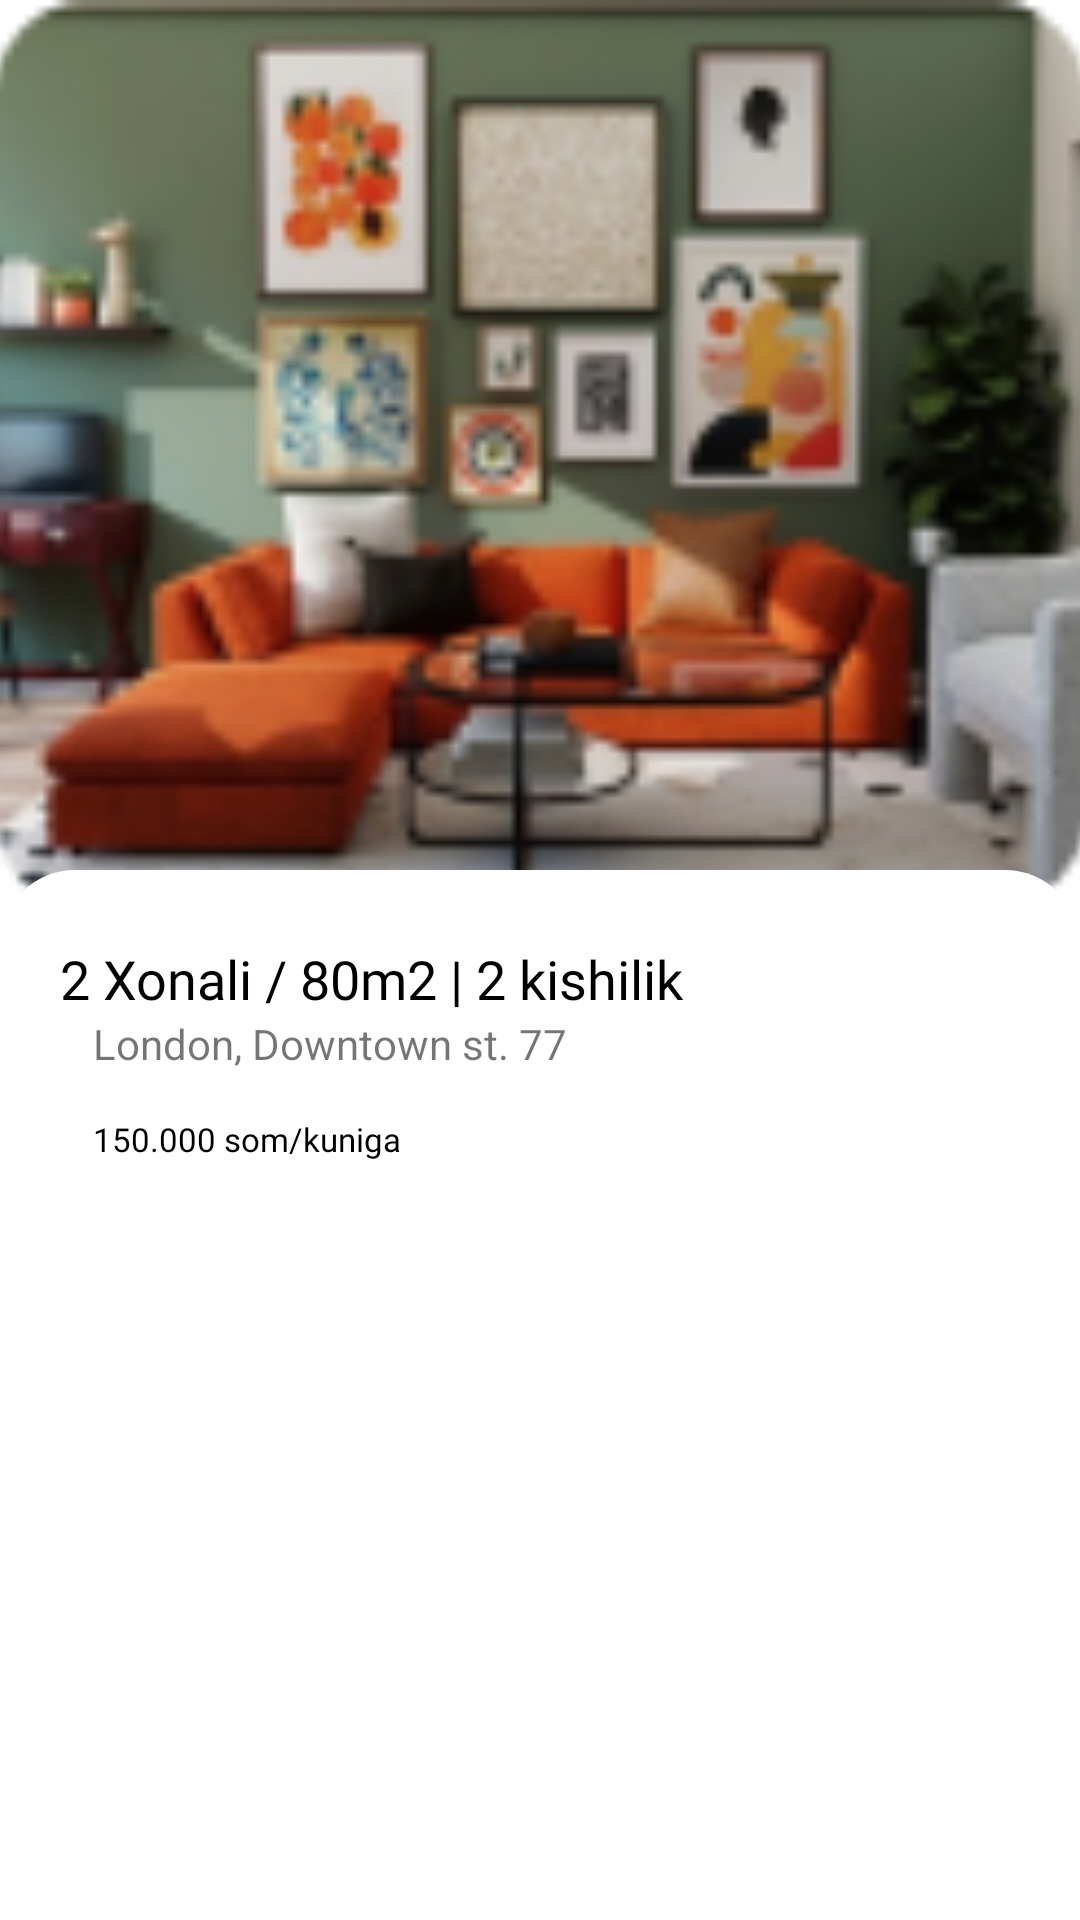

Reconstruct the res/layout file that produces this screen, plus the resources it refers to.
<!-- AndroidManifest.xml: application theme Theme.Musofirlaruz -->
<!-- res/layout/room_detail_screen.xml -->
<?xml version="1.0" encoding="utf-8"?>
<androidx.constraintlayout.widget.ConstraintLayout xmlns:android="http://schemas.android.com/apk/res/android"
    xmlns:app="http://schemas.android.com/apk/res-auto"
    android:layout_width="match_parent"
    android:layout_height="match_parent">

    <ImageView
        android:id="@+id/room_img_id"
        android:layout_width="match_parent"
        android:layout_height="303dp"
        android:scaleType="centerCrop"
        android:src="@drawable/unsplash_3"
        app:layout_constraintLeft_toLeftOf="parent"
        app:layout_constraintTop_toTopOf="parent" />


    <androidx.constraintlayout.widget.ConstraintLayout
        android:layout_width="match_parent"
        android:layout_height="wrap_content"
        android:background="@drawable/room_detail"
        app:layout_constraintLeft_toLeftOf="parent"
        app:layout_constraintRight_toRightOf="parent"
        android:layout_marginTop="290dp"
        app:layout_constraintTop_toTopOf="parent">

        <TextView
            android:id="@+id/detail_txt1"
            android:layout_width="wrap_content"
            android:layout_height="wrap_content"
            android:layout_marginStart="20dp"
            android:layout_marginTop="24dp"
            android:fontFamily="@font/poppins_semi_bold"
            android:text="2 Xonali / 80m2 | 2 kishilik"
            android:textColor="#000000"
            android:textSize="18sp"
            app:layout_constraintLeft_toLeftOf="parent"
            app:layout_constraintTop_toTopOf="parent" />

        <TextView
            android:id="@+id/detail_txt2"
            android:layout_width="wrap_content"
            android:layout_height="wrap_content"
            android:layout_marginStart="31dp"
            android:text="London, Downtown st. 77"
            app:layout_constraintLeft_toLeftOf="parent"
            app:layout_constraintTop_toBottomOf="@id/detail_txt1" />

        <TextView
            android:id="@+id/detail_txt3"
            android:layout_width="wrap_content"
            android:layout_height="wrap_content"
            android:layout_marginTop="15dp"
            android:fontFamily="@font/poppins_semi_bold"
            android:text="150.000 som/kuniga"
            android:textColor="#000000"
            android:textSize="11sp"
            app:layout_constraintLeft_toLeftOf="@id/detail_txt2"
            app:layout_constraintTop_toBottomOf="@id/detail_txt2"

            />


    </androidx.constraintlayout.widget.ConstraintLayout>


</androidx.constraintlayout.widget.ConstraintLayout>
<!-- resources referenced by this layout -->
<resources>
  <!-- drawable room_detail (drawable) -->
  <?xml version="1.0" encoding="utf-8"?>
  <selector xmlns:android="http://schemas.android.com/apk/res/android">
      <item>
          <shape>
              <corners android:topLeftRadius="25dp"
                  android:topRightRadius="25dp" />
  
              <solid android:color="#FFFFFF" />
          </shape>
      </item>
  </selector>
  <!-- drawable unsplash_3: png bitmap (drawable, 27548 bytes) -->
  <style name="Theme.Musofirlaruz" parent="Theme.MaterialComponents.DayNight.NoActionBar">
          
          <item name="colorPrimary">@color/purple_500</item>
          <item name="colorPrimaryVariant">@color/purple_700</item>
          <item name="colorOnPrimary">@color/white</item>
          
          <item name="colorSecondary">@color/teal_200</item>
          <item name="colorSecondaryVariant">@color/teal_700</item>
          <item name="colorOnSecondary">@color/black</item>
          
          <item name="android:statusBarColor" tools:targetApi="l">@color/black</item>
          
  
      </style>
  <color name="purple_500">#FF6200EE</color>
  <color name="purple_700">#FF3700B3</color>
  <color name="white">#FFFFFFFF</color>
  <color name="teal_200">#FF03DAC5</color>
  <color name="teal_700">#FF018786</color>
  <color name="black">#FF000000</color>
</resources>
